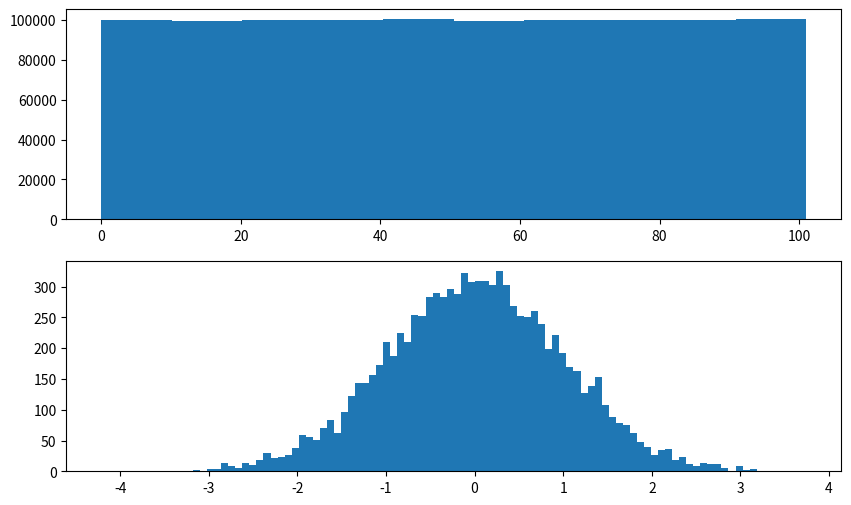

The script that saved this image:
import numpy as np
import scipy.stats as stats
import matplotlib.pyplot as plt

rng = np.random.default_rng()

#ボックスミュラー法を適用する関数
def box_muller(dataset_1,dataset_2):
    X = np.sqrt(-2*np.log(dataset_1)) * np.cos(2*np.pi*dataset_2)
    Y = np.sqrt(-2*np.log(dataset_1)) * np.cos(2*np.pi*dataset_2)
    return X, Y

#一様乱数を生成]
#rand_uni_1,rand_uni_2 = rng.uniform(0,101,(2,10000))
rand_uni_1,rand_uni_2 = np.random.uniform(0, 101, (2, 1000000))

#ボックスミュラー法を適用
rand_nor_1,rand_nor_2 = box_muller(rand_uni_1,rand_uni_2)

#plot
fig = plt.figure(figsize=(10,6))
ax1 = fig.add_subplot(2,1,1)
ax2 = fig.add_subplot(2,1,2)
ax1.hist(rand_uni_1)
ax2.hist(rand_nor_1,bins=100)

plt.show()